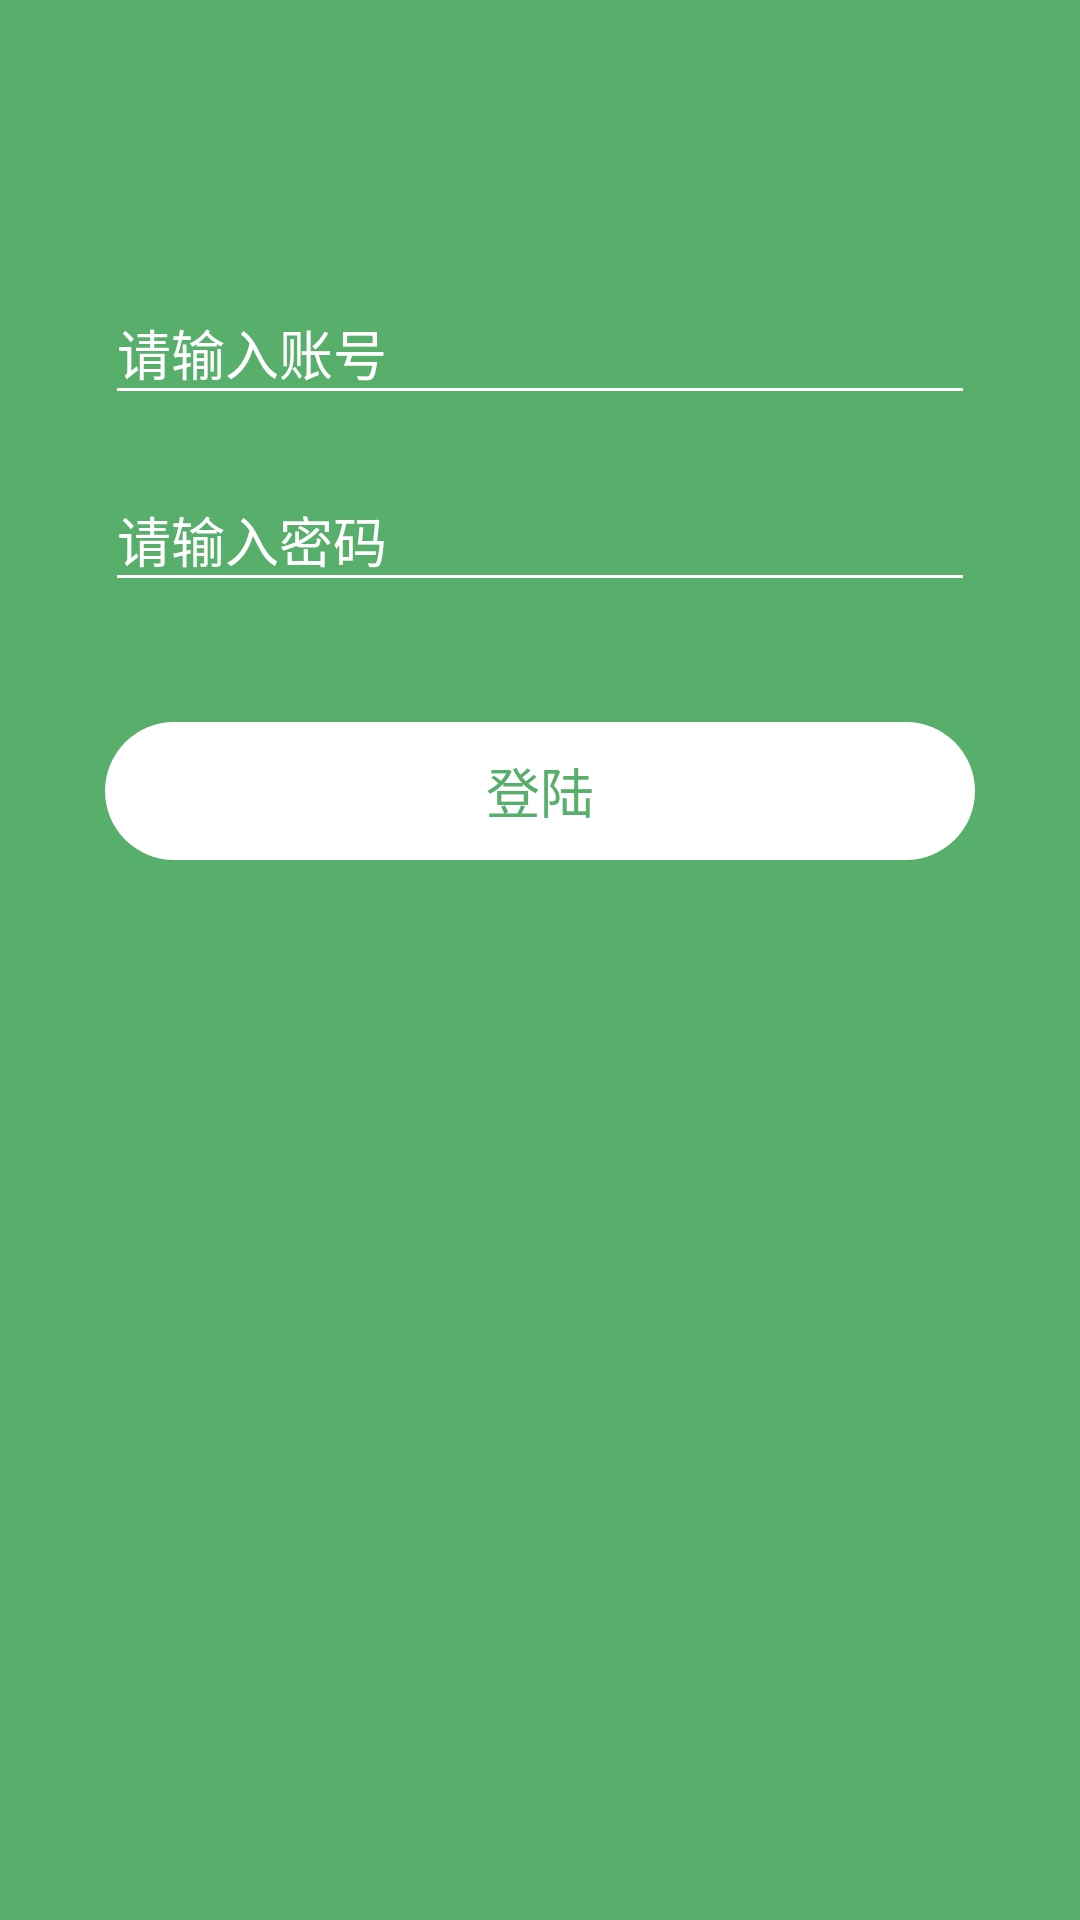

The Android layout XML behind this screen, and the referenced resources:
<!-- AndroidManifest.xml: activity theme WanAndroid.LoginActivity -->
<!-- res/layout/activity_login.xml -->
<?xml version="1.0" encoding="utf-8"?>
<androidx.constraintlayout.widget.ConstraintLayout
        xmlns:android="http://schemas.android.com/apk/res/android"
        xmlns:app="http://schemas.android.com/apk/res-auto"
        android:layout_width="match_parent"
        android:layout_height="match_parent"
        android:background="@color/colorPrimary">

    <androidx.appcompat.widget.Toolbar
            android:id="@+id/toolbar"
            android:layout_width="match_parent"
            android:layout_height="?attr/actionBarSize"
            android:background="?attr/colorPrimary"
            android:theme="@style/ThemeOverlay.AppCompat.Dark.ActionBar"
            app:popupTheme="@style/ThemeOverlay.AppCompat.Light"
            app:layout_constraintTop_toTopOf="parent"/>

    <com.google.android.material.textfield.TextInputLayout
            android:id="@+id/tlUsername"
            android:layout_width="match_parent"
            android:layout_height="wrap_content"
            android:layout_marginLeft="35dp"
            android:layout_marginRight="35dp"
            android:layout_marginTop="30dp"
            app:layout_constraintTop_toBottomOf="@id/toolbar">

        <com.google.android.material.textfield.TextInputEditText
                android:id="@+id/etUsername"
                android:layout_width="match_parent"
                android:layout_height="wrap_content"
                android:hint="请输入账号"
                android:imeOptions="actionGo"
                android:maxLength="16"
                android:maxLines="1"
                android:textColor="@color/white_text"/>

    </com.google.android.material.textfield.TextInputLayout>

    <com.google.android.material.textfield.TextInputLayout
            android:id="@+id/tlPassword"
            android:layout_width="match_parent"
            android:layout_height="wrap_content"
            android:layout_marginLeft="35dp"
            android:layout_marginRight="35dp"
            android:layout_marginTop="10dp"
            app:layout_constraintTop_toBottomOf="@id/tlUsername">

        <com.google.android.material.textfield.TextInputEditText
                android:id="@+id/etPassword"
                android:layout_width="match_parent"
                android:layout_height="wrap_content"
                android:hint="请输入密码"
                android:imeOptions="actionGo"
                android:inputType="textPassword"
                android:maxLength="16"
                android:maxLines="1"
                android:textColor="@color/white_text"/>
    </com.google.android.material.textfield.TextInputLayout>


    <Button
            android:id="@+id/btnLogin"
            android:layout_width="match_parent"
            android:layout_height="46dp"
            android:layout_marginLeft="35dp"
            android:layout_marginTop="40dp"
            android:layout_marginRight="35dp"
            android:layout_marginBottom="20dp"
            android:text="登陆"
            style="?android:attr/borderlessButtonStyle"
            android:textColor="@color/colorPrimary"
            android:textSize="18sp"
            android:background="@drawable/bg_login_button"
            app:layout_constraintTop_toBottomOf="@id/tlPassword"/>

</androidx.constraintlayout.widget.ConstraintLayout>
<!-- resources referenced by this layout -->
<resources>
  <color name="colorPrimary">#58ae6b</color>
  <color name="white_text">#FFF</color>
  <!-- drawable bg_login_button (drawable-v21) -->
  <ripple xmlns:android="http://schemas.android.com/apk/res/android"
          android:color="@color/ripple_light_grey">
      <item>
          <shape android:shape="rectangle">
              <corners android:radius="25dp" />
              <solid android:color="@color/white" />
          </shape>
      </item>
  
  </ripple>
  <style name="WanAndroid.LoginActivity">
          <item name="colorAccent">@color/white</item>
          <item name="android:textColor">@color/white_text</item>
          <item name="android:textColorHint">@color/white_text</item>
          <item name="colorControlNormal">@color/white_text</item>
          <item name="colorControlHighlight">@color/white_text</item>
      </style>
  <color name="ripple_light_grey">#44bbbbbb</color>
  <color name="white">#FFFFFF</color>
</resources>
